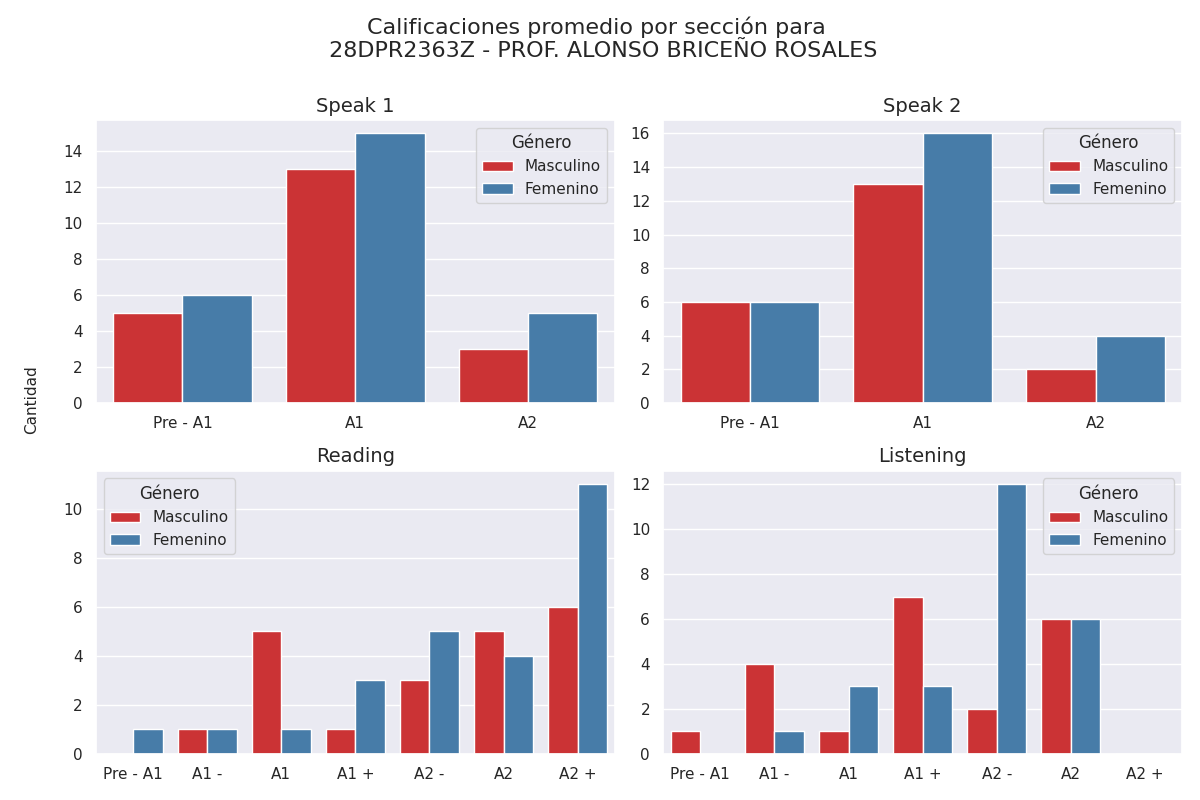

The file beside this chart, header and first rows:
Sección, Calificación, Cantidad de alumnos con esa calificación, Género
speak 1, Pre - A1, 5, Masculino
speak 1, A1, 13, Masculino
speak 1, A2, 3, Masculino
speak 2, Pre - A1, 6, Masculino
speak 2, A1, 13, Masculino
speak 2, A2, 2, Masculino
reading, Pre - A1, 0, Masculino
reading, A1 -, 1, Masculino
reading, A1, 5, Masculino
reading, A1 +, 1, Masculino
reading, A2 -, 3, Masculino
reading, A2, 5, Masculino
reading, A2 +, 6, Masculino
listening, Pre - A1, 1, Masculino
listening, A1 -, 4, Masculino
listening, A1, 1, Masculino
listening, A1 +, 7, Masculino
listening, A2 -, 2, Masculino
listening, A2, 6, Masculino
listening, A2 +, 0, Masculino
speak 1, Pre - A1, 6, Femenino
speak 1, A1, 15, Femenino
speak 1, A2, 5, Femenino
speak 2, Pre - A1, 6, Femenino
speak 2, A1, 16, Femenino
speak 2, A2, 4, Femenino
reading, Pre - A1, 1, Femenino
reading, A1 -, 1, Femenino
reading, A1, 1, Femenino
reading, A1 +, 3, Femenino
reading, A2 -, 5, Femenino
reading, A2, 4, Femenino
reading, A2 +, 11, Femenino
listening, Pre - A1, 0, Femenino
listening, A1 -, 1, Femenino
listening, A1, 3, Femenino
listening, A1 +, 3, Femenino
listening, A2 -, 12, Femenino
listening, A2, 6, Femenino
listening, A2 +, 0, Femenino
